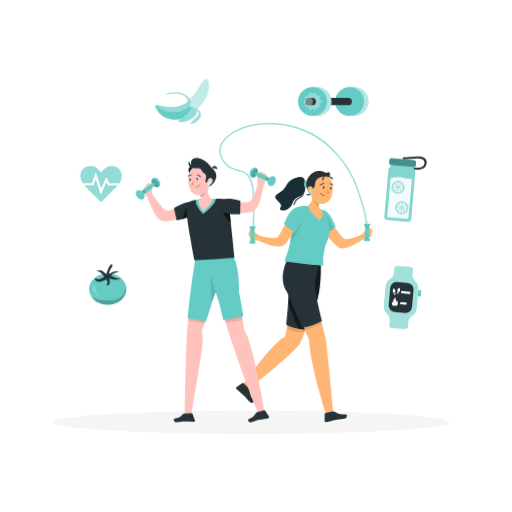
t = 0.00 s
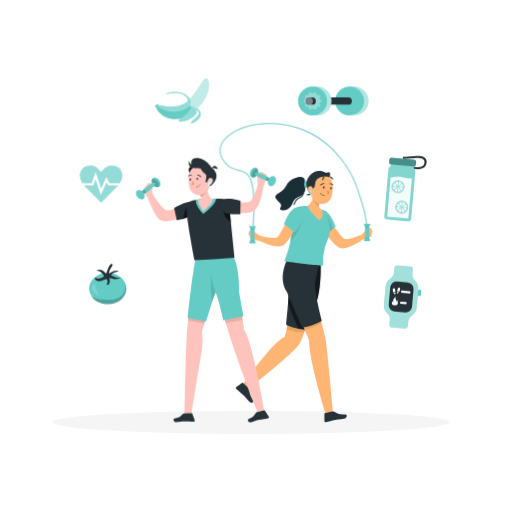
t = 1.15 s
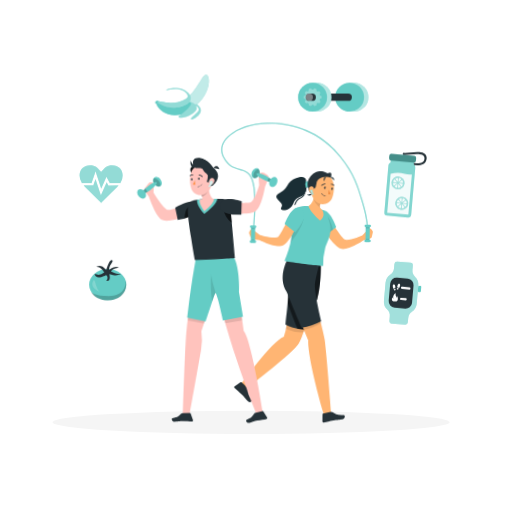
t = 2.28 s
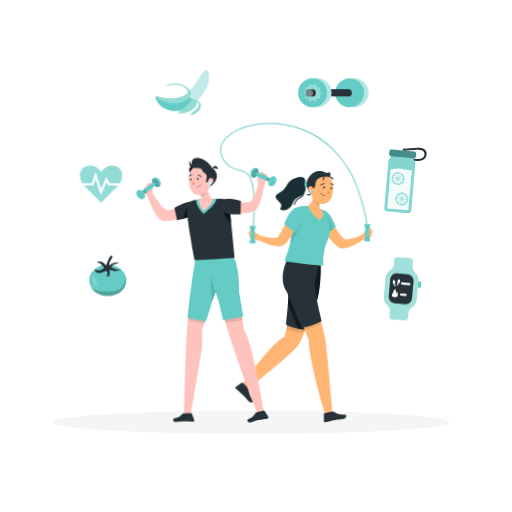
t = 3.55 s
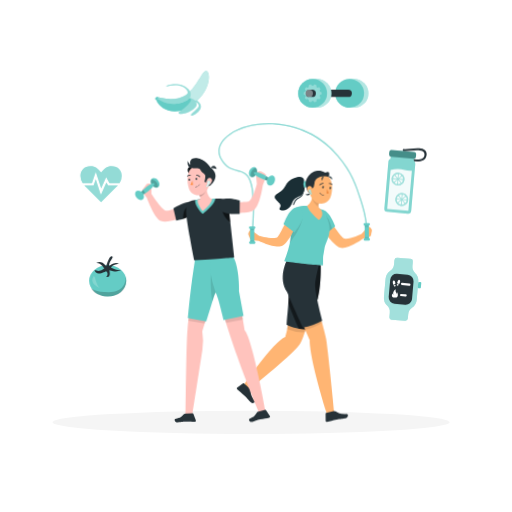
t = 4.60 s
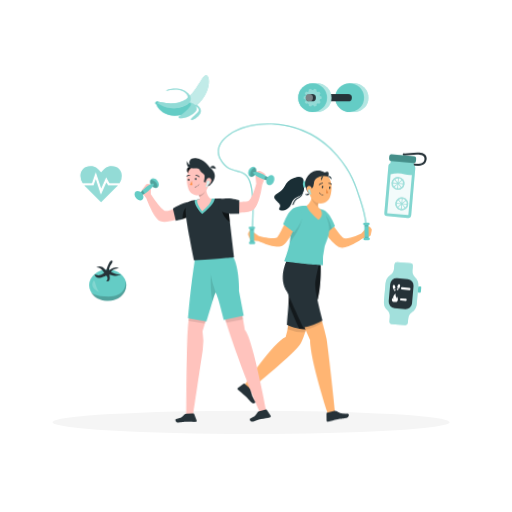
t = 5.88 s

The animated SVG that drew these frames (rendered in a browser with its animation timeline set to each time). Animation: 3 CSS @keyframes rules; one cycle of 7.00 s, repeats indefinitely.

<svg class="animated" id="freepik_stories-healthy-lifestyle" xmlns="http://www.w3.org/2000/svg" viewBox="0 0 500 500" version="1.1" xmlns:xlink="http://www.w3.org/1999/xlink" xmlns:svgjs="http://svgjs.com/svgjs"><style>svg#freepik_stories-healthy-lifestyle:not(.animated) .animable {opacity: 0;}svg#freepik_stories-healthy-lifestyle.animated #freepik--Tomato--inject-36 {animation: 6s Infinite  linear floating;animation-delay: 1s;}svg#freepik_stories-healthy-lifestyle.animated #freepik--heart-rate--inject-36 {animation: 6s Infinite  linear heartbeat;animation-delay: 1s;}svg#freepik_stories-healthy-lifestyle.animated #freepik--Banana--inject-36 {animation: 6s Infinite  linear floating;animation-delay: 1s;}svg#freepik_stories-healthy-lifestyle.animated #freepik--Dumbbell--inject-36 {animation: 6s Infinite  linear floating;animation-delay: 1s;}svg#freepik_stories-healthy-lifestyle.animated #freepik--Drink--inject-36 {animation: 6s Infinite  linear floating;animation-delay: 1s;}svg#freepik_stories-healthy-lifestyle.animated #freepik--Device--inject-36 {animation: 6s Infinite  linear floating;animation-delay: 1s;}svg#freepik_stories-healthy-lifestyle.animated #freepik--character-2--inject-36 {animation: 6s Infinite  linear wind;animation-delay: 1s;}svg#freepik_stories-healthy-lifestyle.animated #freepik--character-1--inject-36 {animation: 6s Infinite  linear wind;animation-delay: 1s;}            @keyframes floating {                0% {                    opacity: 1;                    transform: translateY(0px);                }                50% {                    transform: translateY(-10px);                }                100% {                    opacity: 1;                    transform: translateY(0px);                }            }                    @keyframes heartbeat {                0% {                    transform: scale(1);                }                10% {                    transform: scale(1.1);                }                30% {                    transform: scale(1);                }                40% {                    transform: scale(1);                }                50% {                    transform: scale(1.1);                }                60% {                    transform: scale(1);                }                100% {                    transform: scale(1);                }            }                    @keyframes wind {                0% {                    transform: rotate( 0deg );                }                25% {                    transform: rotate( 1deg );                }                75% {                    transform: rotate( -1deg );                }            }        .animator-hidden { display: none; }</style><g id="freepik--background-complete--inject-36" style="transform-origin: 250px 228.229996px;" class="animable animator-active animator-hidden"><rect x="416.78" y="398.49" width="33.12" height="0.25" style="fill: rgb(235, 235, 235); transform-origin: 433.34px 398.615px;" id="el4gtfp94fa7i" class="animable"></rect><rect x="322.53" y="401.21" width="8.69" height="0.25" style="fill: rgb(235, 235, 235); transform-origin: 326.875px 401.335px;" id="eldortez0sxdh" class="animable"></rect><rect x="396.59" y="389.21" width="19.19" height="0.25" style="fill: rgb(235, 235, 235); transform-origin: 406.185px 389.335px;" id="ell8bh526oq5k" class="animable"></rect><rect x="52.46" y="390.89" width="43.19" height="0.25" style="fill: rgb(235, 235, 235); transform-origin: 74.055px 391.015px;" id="elkegghr1w0y" class="animable"></rect><rect x="104.56" y="390.89" width="6.33" height="0.25" style="fill: rgb(235, 235, 235); transform-origin: 107.725px 391.015px;" id="eljhqq7yr548r" class="animable"></rect><rect x="131.47" y="395.11" width="93.68" height="0.25" style="fill: rgb(235, 235, 235); transform-origin: 178.31px 395.235px;" id="el4dfa6o6itap" class="animable"></rect><path d="M237,337.8H43.92a5.71,5.71,0,0,1-5.71-5.71V60.66A5.71,5.71,0,0,1,43.92,55H237a5.71,5.71,0,0,1,5.71,5.71V332.09A5.71,5.71,0,0,1,237,337.8ZM43.92,55.2a5.47,5.47,0,0,0-5.46,5.46V332.09a5.47,5.47,0,0,0,5.46,5.46H237a5.47,5.47,0,0,0,5.46-5.46V60.66A5.47,5.47,0,0,0,237,55.2Z" style="fill: rgb(235, 235, 235); transform-origin: 140.459999px 196.400009px;" id="el636sfiujhg" class="animable"></path><path d="M453.31,337.8H260.21a5.72,5.72,0,0,1-5.71-5.71V60.66A5.72,5.72,0,0,1,260.21,55h193.1A5.71,5.71,0,0,1,459,60.66V332.09A5.71,5.71,0,0,1,453.31,337.8ZM260.21,55.2a5.47,5.47,0,0,0-5.46,5.46V332.09a5.47,5.47,0,0,0,5.46,5.46h193.1a5.47,5.47,0,0,0,5.46-5.46V60.66a5.47,5.47,0,0,0-5.46-5.46Z" style="fill: rgb(235, 235, 235); transform-origin: 356.75px 196.399994px;" id="el6c7c4l0yi78" class="animable"></path><rect y="382.4" width="500" height="0.25" style="fill: rgb(235, 235, 235); transform-origin: 250px 382.525px;" id="el7029wyj1h5w" class="animable"></rect><path d="M353.26,130c-23.09-.93-88.34-1.71-87.91-28.52s30.22-1.53,30.22-1.53,11.75-32,28.89-27.9,21.22,31.55,21.22,31.55S354,73.47,374.18,85.5c15.09,9,9.62,31.53,9.62,31.53s21.89-7.83,23.39,4.25S366.9,130.53,353.26,130Z" style="fill: rgb(245, 245, 245); transform-origin: 336.288635px 101.175619px;" id="el2ksx5k2wvfd" class="animable"></path><path d="M92.64,194.44c-10-.4-38.38-.74-38.2-12.39s13.14-.66,13.14-.66,5.1-13.92,12.55-12.13S89.35,183,89.35,183s3.6-13.08,12.38-7.85c6.56,3.9,4.18,13.7,4.18,13.7s9.52-3.41,10.17,1.84S98.57,194.68,92.64,194.44Z" style="fill: rgb(245, 245, 245); transform-origin: 85.268076px 181.922756px;" id="el3qmcgj7b1vx" class="animable"></path><path d="M435.9,170.93c-19.92,10-86.67,6.49-83.55-13.17s18.1,0,18.1,0,1.32-20.37,15.27-21.08,16.37,18.62,16.37,18.62,3.22-15.92,11.8-11.92,7.79,16.85,7.79,16.85,6.87-4.91,11.32-2.47S438.92,169.42,435.9,170.93Z" style="fill: rgb(245, 245, 245); transform-origin: 394.865261px 156.507645px;" id="elj4v1l31veam" class="animable"></path><path d="M433.86,368.52c4.92-8.35,4.58-17.95-1.31-22.8a13.13,13.13,0,0,0-8.68-2.83c.35-8.11-2.3-15.49-8-20.22-8-6.57-19.79-6.33-30.52-.49C373,304.39,352.68,296.71,338.24,305a26.35,26.35,0,0,0-10.92,12.63c-20.71-7.36-42-1.56-48.73,13.88a25.37,25.37,0,0,0-1.95,12.78c-6.07-1.29-11.89.08-15.32,4.25-4.28,5.18-3.6,13.15,1,19.94Z" style="fill: rgb(240, 240, 240); transform-origin: 347.871323px 335.09095px;" id="elw2dg748pigq" class="animable"></path><path d="M372.92,332.28s-4.09,9.34,8.8,11C381.72,343.26,386.84,334.82,372.92,332.28Z" style="fill: rgb(224, 224, 224); transform-origin: 377.471661px 337.779999px;" id="elmpbn12hgaxc" class="animable"></path><path d="M372.92,332.28s7.37,3.81,8.8,11C381.72,343.26,386.84,334.82,372.92,332.28Z" style="fill: rgb(250, 250, 250); transform-origin: 377.779889px 337.779999px;" id="elvsovrdc01ro" class="animable"></path><path d="M391.59,340.73s-3.73,8.5,8,10C399.61,350.72,404.27,343,391.59,340.73Z" style="fill: rgb(224, 224, 224); transform-origin: 395.734396px 345.730011px;" id="elds8ia82l8o4" class="animable"></path><path d="M391.59,340.73s6.72,3.47,8,10C399.61,350.72,404.27,343,391.59,340.73Z" style="fill: rgb(250, 250, 250); transform-origin: 396.016242px 345.730011px;" id="el2pamch57e3o" class="animable"></path><path d="M392.08,331.18s-6.48,2.53-1.05,9.55C391,340.73,397.57,339.12,392.08,331.18Z" style="fill: rgb(224, 224, 224); transform-origin: 391.565429px 335.954987px;" id="elbrfcpsyj4ec" class="animable"></path><path d="M392.08,331.18s1.71,5.4-1.05,9.55C391,340.73,397.57,339.12,392.08,331.18Z" style="fill: rgb(250, 250, 250); transform-origin: 392.649524px 335.954987px;" id="eljwwnmcvzaeq" class="animable"></path><path d="M403.21,334.66s-6.37-2.79-7.48,6C395.73,340.67,401.48,344.16,403.21,334.66Z" style="fill: rgb(224, 224, 224); transform-origin: 399.469986px 337.766743px;" id="elmbbwnwlxlid" class="animable"></path><path d="M403.21,334.66s-2.59,5-7.48,6C395.73,340.67,401.48,344.16,403.21,334.66Z" style="fill: rgb(250, 250, 250); transform-origin: 399.469986px 337.977083px;" id="elk022jky3hl" class="animable"></path><path d="M301.24,343.41s4.1,9.34-8.8,11C292.44,354.39,287.32,346,301.24,343.41Z" style="fill: rgb(224, 224, 224); transform-origin: 296.689721px 348.910004px;" id="elsxx5cjbyl0h" class="animable"></path><path d="M301.24,343.41s-7.37,3.81-8.8,11C292.44,354.39,287.32,346,301.24,343.41Z" style="fill: rgb(250, 250, 250); transform-origin: 296.380108px 348.910004px;" id="elmrx24ajfnxa" class="animable"></path><path d="M319.31,338.86s-9.33-4.09-11,8.8C308.34,347.66,316.77,352.78,319.31,338.86Z" style="fill: rgb(224, 224, 224); transform-origin: 313.809998px 343.411644px;" id="el3qby7sm8ynz" class="animable"></path><path d="M319.31,338.86s-3.81,7.37-11,8.8C308.34,347.66,316.77,352.78,319.31,338.86Z" style="fill: rgb(250, 250, 250); transform-origin: 313.809998px 343.719872px;" id="ele7rhp8lq3qs" class="animable"></path><path d="M312.05,333.08s-2.87,8.84-12.64,2.14C299.41,335.22,301,326.38,312.05,333.08Z" style="fill: rgb(224, 224, 224); transform-origin: 305.72998px 334.149994px;" id="elk3crqanii4" class="animable"></path><path d="M312.05,333.08s-7.32-1.87-12.64,2.14C299.41,335.22,301,326.38,312.05,333.08Z" style="fill: rgb(250, 250, 250); transform-origin: 305.72998px 332.895554px;" id="el2s1hvdlkeh8" class="animable"></path><path d="M322.27,336.78s6.37-2.79,7.49,6C329.76,342.79,324,346.28,322.27,336.78Z" style="fill: rgb(224, 224, 224); transform-origin: 326.014984px 339.886738px;" id="elnkwlu5s2goj" class="animable"></path><path d="M322.27,336.78s2.6,5,7.49,6C329.76,342.79,324,346.28,322.27,336.78Z" style="fill: rgb(250, 250, 250); transform-origin: 326.014984px 340.097079px;" id="elyjeket459kp" class="animable"></path><path d="M312.85,326s6.37-2.8,7.49,6C320.34,332,314.58,335.47,312.85,326Z" style="fill: rgb(224, 224, 224); transform-origin: 316.595001px 329.098579px;" id="el56ckg7agfcj" class="animable"></path><path d="M312.85,326s2.6,5,7.49,6C320.34,332,314.58,335.47,312.85,326Z" style="fill: rgb(250, 250, 250); transform-origin: 316.595001px 329.310314px;" id="elrrg697hwaa" class="animable"></path><path d="M344.71,306.41s-4.1,9.34,8.8,11C353.51,317.39,358.63,309,344.71,306.41Z" style="fill: rgb(224, 224, 224); transform-origin: 349.260258px 311.910004px;" id="el2a49h6cn2n" class="animable"></path><path d="M344.71,306.41s7.36,3.81,8.8,11C353.51,317.39,358.63,309,344.71,306.41Z" style="fill: rgb(250, 250, 250); transform-origin: 349.569878px 311.910004px;" id="el8ewm501fmvr" class="animable"></path><path d="M355,319.64s-3.73,8.51,8,10C363,329.64,367.67,322,355,319.64Z" style="fill: rgb(224, 224, 224); transform-origin: 359.138631px 324.640015px;" id="elhqlrd7swx25" class="animable"></path><path d="M355,319.64s6.71,3.47,8,10C363,329.64,367.67,322,355,319.64Z" style="fill: rgb(250, 250, 250); transform-origin: 359.420477px 324.640015px;" id="elajh6sndydee" class="animable"></path><path d="M356.23,316.9s5.56,7.44,12.65-2C368.88,314.85,364.49,307,356.23,316.9Z" style="fill: rgb(224, 224, 224); transform-origin: 362.555008px 315.792777px;" id="ellexxmh6rwwl" class="animable"></path><path d="M356.23,316.9s6.33-4.13,12.65-2C368.88,314.85,364.49,307,356.23,316.9Z" style="fill: rgb(250, 250, 250); transform-origin: 362.555008px 314.400192px;" id="elii7uds7u2cg" class="animable"></path><path d="M351.58,318.5s-6.37-2.79-7.49,6C344.09,324.51,349.85,328,351.58,318.5Z" style="fill: rgb(224, 224, 224); transform-origin: 347.834991px 321.60674px;" id="elgvb6rq7mkan" class="animable"></path><path d="M351.58,318.5s-2.6,5-7.49,6C344.09,324.51,349.85,328,351.58,318.5Z" style="fill: rgb(250, 250, 250); transform-origin: 347.834991px 321.81708px;" id="elq058e8cow6a" class="animable"></path><path d="M201,365.32c6.11-11.46,4.45-24.86-4.57-31.6a19.52,19.52,0,0,0-4.16-2.36c.38-5.33-1.22-10.13-5-12.92a12.45,12.45,0,0,0-8.06-2.35c3-15.33-2.41-29.56-13.49-33.33-12.52-4.27-27.49,6.42-33.43,23.88l0,0a11.9,11.9,0,0,0-14.22,3.64c-8.95-6.72-19.62-8.09-26.34-2.57-5.92,4.87-7.18,13.8-4.06,22.76a19.63,19.63,0,0,0-8.29,4c-8.45,6.94-9.67,19.84-3.65,30.81Z" style="fill: rgb(240, 240, 240); transform-origin: 138.301941px 323.570316px;" id="el6hdmz315m64" class="animable"></path><path d="M93.41,332.31s3.44,7.82-7.37,9.2C86,341.51,81.75,334.44,93.41,332.31Z" style="fill: rgb(224, 224, 224); transform-origin: 89.591263px 336.910004px;" id="elgci939vdlbc" class="animable"></path><path d="M93.41,332.31s-6.17,3.19-7.37,9.2C86,341.51,81.75,334.44,93.41,332.31Z" style="fill: rgb(250, 250, 250); transform-origin: 89.331097px 336.910004px;" id="el32hy03ux844" class="animable"></path><path d="M147.52,291.73s-3.43,7.83,7.38,9.2C154.9,300.93,159.19,293.86,147.52,291.73Z" style="fill: rgb(224, 224, 224); transform-origin: 151.336601px 296.330017px;" id="eldcpetbsc0iq" class="animable"></path><path d="M147.52,291.73s6.18,3.19,7.38,9.2C154.9,300.93,159.19,293.86,147.52,291.73Z" style="fill: rgb(250, 250, 250); transform-origin: 151.595083px 296.330017px;" id="elpi07m4ihx7o" class="animable"></path><path d="M163.17,298.81s-3.13,7.13,6.72,8.38C169.89,307.19,173.8,300.75,163.17,298.81Z" style="fill: rgb(224, 224, 224); transform-origin: 166.644904px 303px;" id="elj76d3bg8hp" class="animable"></path><path d="M163.17,298.81s5.63,2.91,6.72,8.38C169.89,307.19,173.8,300.75,163.17,298.81Z" style="fill: rgb(250, 250, 250); transform-origin: 166.88121px 303px;" id="el4lzl6awzy5a" class="animable"></path><path d="M163.57,290.81s-5.43,2.12-.87,8C162.7,298.81,168.18,297.47,163.57,290.81Z" style="fill: rgb(224, 224, 224); transform-origin: 163.146011px 294.809998px;" id="elg0cvli9scut" class="animable"></path><path d="M163.57,290.81s1.44,4.52-.87,8C162.7,298.81,168.18,297.47,163.57,290.81Z" style="fill: rgb(250, 250, 250); transform-origin: 164.057676px 294.809998px;" id="elyo01icwyis" class="animable"></path><path d="M172.91,293.73s-5.34-2.34-6.28,5C166.63,298.76,171.46,301.69,172.91,293.73Z" style="fill: rgb(224, 224, 224); transform-origin: 169.770004px 296.328185px;" id="el1vnnaxli8r5" class="animable"></path><path d="M172.91,293.73s-2.18,4.21-6.28,5C166.63,298.76,171.46,301.69,172.91,293.73Z" style="fill: rgb(250, 250, 250); transform-origin: 169.770004px 296.505556px;" id="el7x10se1fp6m" class="animable"></path><path d="M183.45,336.91s-3.43,7.82,7.38,9.2C190.83,346.11,195.12,339,183.45,336.91Z" style="fill: rgb(224, 224, 224); transform-origin: 187.266597px 341.51001px;" id="elhfpz449zkut" class="animable"></path><path d="M183.45,336.91s6.18,3.19,7.38,9.2C190.83,346.11,195.12,339,183.45,336.91Z" style="fill: rgb(250, 250, 250); transform-origin: 187.525079px 341.51001px;" id="eluemuazx483" class="animable"></path><path d="M168.31,333.09s7.83-3.43,9.2,7.38C177.51,340.47,170.44,344.76,168.31,333.09Z" style="fill: rgb(224, 224, 224); transform-origin: 172.909996px 336.906599px;" id="elrq38zten44e" class="animable"></path><path d="M168.31,333.09s3.19,6.18,9.2,7.38C177.51,340.47,170.44,344.76,168.31,333.09Z" style="fill: rgb(250, 250, 250); transform-origin: 172.909996px 337.165081px;" id="el9cbey1mqde7" class="animable"></path><path d="M174.4,328.25s2.4,7.41,10.59,1.79C185,330,183.62,322.63,174.4,328.25Z" style="fill: rgb(224, 224, 224); transform-origin: 179.695019px 329.141706px;" id="elrzr9ik7xij" class="animable"></path><path d="M174.4,328.25s6.13-1.57,10.59,1.79C185,330,183.62,322.63,174.4,328.25Z" style="fill: rgb(250, 250, 250); transform-origin: 179.695019px 328.089004px;" id="elvfzyhgfm20i" class="animable"></path><path d="M165.83,331.35s-5.33-2.34-6.27,5C159.56,336.38,164.38,339.31,165.83,331.35Z" style="fill: rgb(224, 224, 224); transform-origin: 162.695px 333.94818px;" id="el6acwpvhexql" class="animable"></path><path d="M165.83,331.35s-2.17,4.21-6.27,5C159.56,336.38,164.38,339.31,165.83,331.35Z" style="fill: rgb(250, 250, 250); transform-origin: 162.695px 334.125551px;" id="elcscij6phaed" class="animable"></path><path d="M173.73,322.29s-5.34-2.34-6.28,5C167.45,327.33,172.28,330.26,173.73,322.29Z" style="fill: rgb(224, 224, 224); transform-origin: 170.589996px 324.891847px;" id="elf0av1qoo1vj" class="animable"></path><path d="M173.73,322.29s-2.18,4.22-6.28,5C167.45,327.33,172.28,330.26,173.73,322.29Z" style="fill: rgb(250, 250, 250); transform-origin: 170.589996px 325.069219px;" id="elo0x5npl2x1" class="animable"></path><path d="M95.9,321.22s-3.43,7.82,7.38,9.19C103.28,330.41,107.56,323.34,95.9,321.22Z" style="fill: rgb(224, 224, 224); transform-origin: 99.715042px 325.815002px;" id="elv1iz62keeia" class="animable"></path><path d="M95.9,321.22s6.17,3.19,7.38,9.19C103.28,330.41,107.56,323.34,95.9,321.22Z" style="fill: rgb(250, 250, 250); transform-origin: 99.97353px 325.815002px;" id="elctw9ffdy9k6" class="animable"></path><path d="M104.52,332.3s-3.13,7.13,6.72,8.38C111.24,340.68,115.15,334.24,104.52,332.3Z" style="fill: rgb(224, 224, 224); transform-origin: 107.994902px 336.48999px;" id="el4s8nuprvhw5" class="animable"></path><path d="M104.52,332.3s5.62,2.91,6.72,8.38C111.24,340.68,115.15,334.24,104.52,332.3Z" style="fill: rgb(250, 250, 250); transform-origin: 108.231208px 336.48999px;" id="elfry4dxkpr94" class="animable"></path><path d="M105.55,330s4.66,6.24,10.61-1.71C116.16,328.29,112.48,321.71,105.55,330Z" style="fill: rgb(224, 224, 224); transform-origin: 110.855003px 329.070861px;" id="elz5ituzqf27r" class="animable"></path><path d="M105.55,330s5.31-3.46,10.61-1.71C116.16,328.29,112.48,321.71,105.55,330Z" style="fill: rgb(250, 250, 250); transform-origin: 110.855003px 327.90661px;" id="elg083ig9cn8c" class="animable"></path><path d="M101.66,331.35s-5.34-2.34-6.28,5C95.38,336.38,100.21,339.31,101.66,331.35Z" style="fill: rgb(224, 224, 224); transform-origin: 98.520004px 333.94818px;" id="elkuhug79ofr" class="animable"></path><path d="M101.66,331.35s-2.18,4.21-6.28,5C95.38,336.38,100.21,339.31,101.66,331.35Z" style="fill: rgb(250, 250, 250); transform-origin: 98.520004px 334.125551px;" id="el7vz7gu49pwt" class="animable"></path><path d="M352.63,382.23h42.6l.7-8.26a11.52,11.52,0,0,0-12.2-12.49l-21.34,1.33A11.53,11.53,0,0,0,351.7,376Z" style="fill: rgb(245, 245, 245); transform-origin: 373.774744px 371.843625px;" id="elpsha1xjfvu" class="animable"></path><path d="M103.81,382.23H51.17L50,372.37a9,9,0,0,1,8.55-10l37.79-1.48a9,9,0,0,1,9.2,10.34Z" style="fill: rgb(230, 230, 230); transform-origin: 77.792206px 371.557485px;" id="elc59evdvdm14" class="animable"></path><path d="M192.75,382.23H136.67l-.88-8a11.17,11.17,0,0,1,11.3-12.41l36.39.66a11.18,11.18,0,0,1,10.68,13.73Z" style="fill: rgb(230, 230, 230); transform-origin: 165.087961px 372.024114px;" id="elyqlybh6r84" class="animable"></path><path d="M142,382.23H99.37l-.9-8.22a7.83,7.83,0,0,1,7.89-8.67l29.24.41a7.83,7.83,0,0,1,7.61,9.13Z" style="fill: rgb(245, 245, 245); transform-origin: 120.871778px 373.784671px;" id="el9d67xh6hkw" class="animable"></path><path d="M225.38,382.23H182.79l-.71-8.26a11.52,11.52,0,0,1,12.2-12.49l21.34,1.33A11.53,11.53,0,0,1,226.31,376Z" style="fill: rgb(245, 245, 245); transform-origin: 204.235271px 371.843625px;" id="el3wjc06n306p" class="animable"></path><path d="M438.56,382.23H385.92l-1.16-9.86a9,9,0,0,1,8.55-10l37.78-1.48a9,9,0,0,1,9.21,10.34Z" style="fill: rgb(230, 230, 230); transform-origin: 412.552217px 371.557304px;" id="elpthiuh1iwe" class="animable"></path><path d="M310.28,382.23h52.64l1.16-9.86a9,9,0,0,0-8.55-10l-37.78-1.48a9,9,0,0,0-9.21,10.34Z" style="fill: rgb(230, 230, 230); transform-origin: 336.287783px 371.557304px;" id="elgz3uewykk1m" class="animable"></path><path d="M221.34,382.23h56.08l.88-8A11.17,11.17,0,0,0,267,361.84l-36.39.66a11.18,11.18,0,0,0-10.68,13.73Z" style="fill: rgb(230, 230, 230); transform-origin: 249.000902px 372.03415px;" id="el0lk6bhwc0y7" class="animable"></path><path d="M272.13,382.23h42.59l.9-8.22a7.83,7.83,0,0,0-7.89-8.67l-29.24.41a7.83,7.83,0,0,0-7.61,9.13Z" style="fill: rgb(245, 245, 245); transform-origin: 293.218229px 373.784671px;" id="elcn6b75mz1pu" class="animable"></path><path d="M174.37,147.38c-19.93,10-86.68,6.49-83.56-13.16s18.1,0,18.1,0,1.32-20.37,15.27-21.09,16.37,18.62,16.37,18.62,3.22-15.91,11.81-11.92,7.78,16.85,7.78,16.85,6.87-4.91,11.32-2.46S177.38,145.88,174.37,147.38Z" style="fill: rgb(245, 245, 245); transform-origin: 133.326611px 132.957621px;" id="el2qvcvlhhkjm" class="animable"></path></g><g id="freepik--Shadow--inject-36" style="transform-origin: 245.179993px 412.390007px;" class="animable"><ellipse id="freepik--path--inject-36" cx="245.18" cy="412.39" rx="193.89" ry="11.32" style="fill: rgb(245, 245, 245); transform-origin: 245.18px 412.39px;" class="animable"></ellipse></g><g id="freepik--Tomato--inject-36" style="transform-origin: 105.199993px 277.933578px;" class="animable"><ellipse cx="105.2" cy="282.26" rx="18.15" ry="15.35" style="fill: #64CCC5; transform-origin: 105.2px 282.26px;" id="elkj28eg37uti" class="animable"></ellipse><path d="M103.8,267.93s2.79-10.65,5.41-9.6-2.62,3.66-2.7,9.6c0,0,5.84-5.24,9.68-2.1,0,0-5.58-.17-7.85,3.49,0,0,5.06,3.14,9.59,2.44,0,0-2.79,2.82-11.16.11,0,0,2.09,7.75-3,6.52a3.67,3.67,0,0,0,0-5.58s-10.64,5.58-11.34-1.05a9,9,0,0,0,9.42-1.57s-3.31-5.75-7.68-5.41C94.2,264.78,98.57,261.12,103.8,267.93Z" style="fill: rgb(38, 50, 56); transform-origin: 105.180008px 268.389703px;" id="elu8iv3tc38qf" class="animable"></path><g id="ell5tktgpue7g"><path d="M122.67,277.65c.73,6.26-2.33,15.82-16.46,15.82-13.36,0-17.12-3.75-17.51-4.18,2.86,5.46,9.16,8.32,16.5,8.32,10,0,18.14-5.33,18.14-15.35A15.7,15.7,0,0,0,122.67,277.65Z" style="opacity: 0.2; transform-origin: 106.020079px 287.630005px;" class="animable" id="elwdafh6sx4a"></path></g><g id="elvm8stfc7fr"><path d="M97.31,289.28s-9.29-3.73-6.8-9.77S92.92,285.25,97.31,289.28Z" style="fill: rgb(255, 255, 255); opacity: 0.2; transform-origin: 93.697995px 283.549807px;" class="animable" id="elrjsg7jhb8tj"></path></g></g><g id="freepik--heart-rate--inject-36" style="transform-origin: 98.715px 179.774994px;" class="animable"><path d="M105.51,181.09l-1.63-3-5.41,12.31-5-15.35-2.07,6h-9c.37.43.77.85,1.19,1.27l15.13,15.06,15.12-15.06c.43-.42.83-.84,1.19-1.27Z" style="fill: #64CCC5; transform-origin: 98.715004px 186.214989px;" id="ely3todkg57s" class="animable"></path><path d="M89.75,178.82l3.75-10.88,5.28,16.13L103.67,173l3.19,5.86h9.85a13.4,13.4,0,0,0,2.17-7.07c0-5.77-3.85-9.62-9.68-9.62-5.44,0-7.3,2.52-10.48,6.16-3.19-3.64-5-6.16-10.48-6.16-5.84,0-9.69,3.85-9.69,9.62a13.32,13.32,0,0,0,2.18,7.07Z" style="fill: #64CCC5; transform-origin: 98.715px 173.120003px;" id="el4s2fq0bqrol" class="animable"></path><g id="el9xbtpxe265f"><g style="opacity: 0.3; transform-origin: 98.715px 179.774994px;" class="animable" id="elso59lj4xqp"><path d="M105.51,181.09l-1.63-3-5.41,12.31-5-15.35-2.07,6h-9c.37.43.77.85,1.19,1.27l15.13,15.06,15.12-15.06c.43-.42.83-.84,1.19-1.27Z" style="fill: rgb(255, 255, 255); transform-origin: 98.715004px 186.214989px;" id="el3rwze6fup08" class="animable"></path><path d="M89.75,178.82l3.75-10.88,5.28,16.13L103.67,173l3.19,5.86h9.85a13.4,13.4,0,0,0,2.17-7.07c0-5.77-3.85-9.62-9.68-9.62-5.44,0-7.3,2.52-10.48,6.16-3.19-3.64-5-6.16-10.48-6.16-5.84,0-9.69,3.85-9.69,9.62a13.32,13.32,0,0,0,2.18,7.07Z" style="fill: rgb(255, 255, 255); transform-origin: 98.715px 173.120003px;" id="els7ysme2he0a" class="animable"></path></g></g></g><g id="freepik--Banana--inject-36" style="transform-origin: 177.61483px 99.131828px;" class="animable"><path d="M153,102.41l2.25.8s18.39,5.58,28.85-4.42S197.63,77,201.45,77.34s5.65,17.4-11.75,31.6-33,6.33-36.94-3l-1.53-1.68Z" style="fill: #64CCC5; transform-origin: 177.614826px 97.0198px;" id="ela9kjq1n0514" class="animable"></path><g id="el0tvllm19e7p"><path d="M201.45,77.34c-3.82-.3-6.87,11.45-17.32,21.45-10,9.55-27.23,4.89-28.73,4.46l-2.64,2.64c3.89,9.38,19.54,17.24,36.94,3S205.26,77.65,201.45,77.34Z" style="fill: rgb(255, 255, 255); opacity: 0.6; transform-origin: 178.377632px 97.011322px;" class="animable" id="elsffeqdxpa9"></path></g><path d="M189.71,106.51s6.78,3,3.65,6.55-7.63,6.26-6.79,7.71S203.66,113.59,192,106Z" style="fill: #64CCC5; transform-origin: 191.331844px 113.465423px;" id="elxqekonc3wa" class="animable"></path><g id="eljmqpax33m"><path d="M189.71,106.51s6.78,3,3.65,6.55-7.63,6.26-6.79,7.71S203.66,113.59,192,106Z" style="fill: rgb(255, 255, 255); opacity: 0.3; transform-origin: 191.331844px 113.465423px;" class="animable" id="elnegty7rkf9m"></path></g><path d="M182.22,95.66c-7.47-8.36-20.07-2.06-19.85-3.51s14.51-5,21.37,2.75-1.37,12.66-11.21,14.27-18.4-4.66-18.4-4.66l1.15-1.3s16,4.86,26.65-2.62a3.06,3.06,0,0,0,.86-4.13A7.21,7.21,0,0,0,182.22,95.66Z" style="fill: #64CCC5; transform-origin: 170.198912px 99.751485px;" id="eldv3izq81k6" class="animable"></path><g id="elxijo6nghezj"><path d="M182.22,95.66c-7.47-8.36-20.07-2.06-19.85-3.51s14.51-5,21.37,2.75-1.37,12.66-11.21,14.27-18.4-4.66-18.4-4.66l1.15-1.3s16,4.86,26.65-2.62a3.06,3.06,0,0,0,.86-4.13A7.21,7.21,0,0,0,182.22,95.66Z" style="fill: rgb(255, 255, 255); opacity: 0.3; transform-origin: 170.198912px 99.751485px;" class="animable" id="el6n1j8e8ybv"></path></g><path d="M177.13,115.77c-11.92,3.34-21.45-2.84-24.37-9.88l1.37-1.38s8.55,6.26,18.4,4.66c5.31-.87,10.15-2.69,12.41-5.41,2.1.16,6.05,1.07,7.05,5.48,1.13,5-10.57,10.29-15.48,10.08-.87,0-4.35-.86.37-3.48Z" style="fill: #64CCC5; transform-origin: 172.413214px 111.543025px;" id="elt8ahy0dhmvn" class="animable"></path><g id="eleyx5vyyfhtj"><path d="M177.13,115.77l-.44.17c-4.43,2.54-1,3.34-.18,3.38,4.91.21,16.61-5,15.48-10.08-1-4.41-5-5.32-7.05-5.48C191.09,105.13,177.13,115.77,177.13,115.77Z" style="fill: rgb(255, 255, 255); opacity: 0.3; transform-origin: 183.268228px 111.543061px;" class="animable" id="elg2r5qqndl3h"></path></g></g><g id="freepik--Dumbbell--inject-36" style="transform-origin: 322.526886px 99.129993px;" class="animable"><path d="M345.63,113.22a14.09,14.09,0,1,0,0-28.18h-4.24a14.09,14.09,0,1,0,0,28.18Z" style="fill: #64CCC5; transform-origin: 343.510025px 99.130001px;" id="elpa7rrik5c5g" class="animable"></path><g id="el6yqe0n2qv5l"><path d="M345.63,113.22a14.09,14.09,0,1,0,0-28.18h-4.24a14.09,14.09,0,1,0,0,28.18Z" style="fill: rgb(255, 255, 255); opacity: 0.5; transform-origin: 343.510025px 99.130001px;" class="animable" id="elalol32ij8kk"></path></g><g id="elzi4wnoemxli"><circle cx="341.39" cy="99.13" r="14.09" style="fill: #64CCC5; transform-origin: 341.39px 99.13px; transform: rotate(-80.78deg);" class="animable" id="elio0r8vo2o9"></circle></g><path d="M340,102.69a3.56,3.56,0,1,0,0-7.12H321.78a3.56,3.56,0,1,0,0,7.12Z" style="fill: rgb(38, 50, 56); transform-origin: 330.889999px 99.130001px;" id="el4m909bajvda" class="animable"></path><path d="M309.51,113.22a14.09,14.09,0,1,0,0-28.18h-4.25a14.09,14.09,0,1,0,0,28.18Z" style="fill: #64CCC5; transform-origin: 307.385025px 99.130001px;" id="el1riq37uwqng" class="animable"></path><g id="elpky3bruyd6"><path d="M309.51,113.22a14.09,14.09,0,1,0,0-28.18h-4.25a14.09,14.09,0,1,0,0,28.18Z" style="fill: rgb(255, 255, 255); opacity: 0.5; transform-origin: 307.385025px 99.130001px;" class="animable" id="elsdu205pb1yh"></path></g><g id="elckxiiw9lu94"><circle cx="305.26" cy="99.13" r="14.09" style="fill: #64CCC5; transform-origin: 305.26px 99.13px; transform: rotate(-45deg);" class="animable" id="el2di0l3jbjpc"></circle></g><g id="ell4xra3a3irr"><path d="M313.94,100.33a9,9,0,0,0,0-2.4l-1.5-.44a7.4,7.4,0,0,0-.4-1.26L313,95a9,9,0,0,0-1.42-1.94l-1.47.52A8.31,8.31,0,0,0,309,92.8l.05-1.56a8.53,8.53,0,0,0-2.29-.74l-.88,1.28q-.33,0-.66,0t-.66,0l-.88-1.28a8.42,8.42,0,0,0-2.29.74l0,1.56a9.07,9.07,0,0,0-1.07.77l-1.47-.52A9,9,0,0,0,297.51,95l.95,1.24a6.63,6.63,0,0,0-.41,1.26l-1.49.44a8,8,0,0,0,0,2.4l1.49.45a7.13,7.13,0,0,0,.41,1.26l-.95,1.23a8.76,8.76,0,0,0,1.41,1.94l1.47-.52a7.24,7.24,0,0,0,1.07.77l0,1.57a8.42,8.42,0,0,0,2.29.74l.88-1.29c.21,0,.43,0,.66,0s.44,0,.66,0l.88,1.29a8.53,8.53,0,0,0,2.29-.74l-.05-1.57a6.75,6.75,0,0,0,1.07-.77l1.47.52a8.8,8.8,0,0,0,1.42-1.94L312,102a8,8,0,0,0,.4-1.26Z" style="fill: rgb(255, 255, 255); opacity: 0.3; transform-origin: 305.244942px 99.140003px;" class="animable" id="eldzhex8370sb"></path></g><path d="M304.87,102.69a3.56,3.56,0,1,0,0-7.12H302a3.56,3.56,0,0,0,0,7.12Z" style="fill: rgb(38, 50, 56); transform-origin: 303.434982px 99.130001px;" id="eloaiygy887r" class="animable"></path><g id="elgixzt7fyry"><path d="M305.54,99.13A3.56,3.56,0,1,1,302,95.57,3.56,3.56,0,0,1,305.54,99.13Z" style="fill: rgb(255, 255, 255); opacity: 0.4; transform-origin: 301.979945px 99.129994px;" class="animable" id="elj8iph6y2nz9"></path></g></g><g id="freepik--Drink--inject-36" style="transform-origin: 395.999542px 184.632553px;" class="animable"><path d="M401.73,164.85c5.1,1.37,13.68,1.74,14.81-5.06,1.86-11.2-16.59-5.77-22.1-6.21a1,1,0,0,0-.18,2.09c4.6.36,20.25-3.92,20.29,3.06,0,5.94-8.23,5.2-12.09,4.16-1.29-.35-2,1.61-.73,2Z" style="fill: rgb(38, 50, 56); transform-origin: 404.987777px 159.151395px;" id="el866hmhzv095" class="animable"></path><path d="M404,164.89l.25-2.85-22.6-2-.24,2.85a3.05,3.05,0,0,0-2.07,2.63l-4,46a3.07,3.07,0,0,0,2.79,3.33l20.12,1.76a3.08,3.08,0,0,0,3.32-2.79l4-46A3,3,0,0,0,404,164.89Z" style="fill: #64CCC5; transform-origin: 390.455812px 188.330273px;" id="el2f8m9rc07vq" class="animable"></path><g id="els0kqellh10h"><path d="M404,164.89l.25-2.85-22.6-2-.24,2.85a3.05,3.05,0,0,0-2.07,2.63l-4,46a3.07,3.07,0,0,0,2.79,3.33l20.12,1.76a3.08,3.08,0,0,0,3.32-2.79l4-46A3,3,0,0,0,404,164.89Z" style="fill: rgb(255, 255, 255); opacity: 0.2; transform-origin: 390.455812px 188.330273px;" class="animable" id="el97bom1m7lrr"></path></g><g id="elyjf6zhdiuoj"><rect x="380.03" y="155.41" width="26.33" height="6.52" rx="2.07" style="fill: #64CCC5; transform-origin: 393.195px 158.67px; transform: rotate(5deg);" class="animable" id="el3iw2y63po0e"></rect></g><g id="elz0umz6yoro9"><rect x="380.03" y="155.41" width="26.33" height="6.52" rx="2.07" style="opacity: 0.3; transform-origin: 393.195px 158.67px; transform: rotate(5deg);" class="animable" id="elfu252mhi9e4"></rect></g><g id="el80jup2qiedf"><path d="M395.15,173.88a24.52,24.52,0,0,0-13.71.13l-3.3,37.78a.27.27,0,0,0,.25.3l20.12,1.76a.28.28,0,0,0,.3-.25l3.42-39A18.35,18.35,0,0,1,395.15,173.88Z" style="fill: rgb(255, 255, 255); opacity: 0.9; transform-origin: 390.184144px 193.408489px;" class="animable" id="elk2kvjx2q6r"></path></g><path d="M395,183.43a6.35,6.35,0,1,1-5.77-6.88A6.36,6.36,0,0,1,395,183.43Z" style="fill: #64CCC5; transform-origin: 388.673817px 182.875627px;" id="elh72vdzulvfr" class="animable"></path><g id="elc7anenr7ukg"><path d="M395,183.43a6.35,6.35,0,1,1-5.77-6.88A6.36,6.36,0,0,1,395,183.43Z" style="fill: rgb(255, 255, 255); opacity: 0.4; transform-origin: 388.673817px 182.875627px;" class="animable" id="el47eca0c3in"></path></g><g id="elz47mvc382g"><g style="opacity: 0.9; transform-origin: 388.665131px 182.875801px;" class="animable" id="eld08x1qe3fc"><path d="M388,178.05a4.61,4.61,0,0,0-1.55.49.58.58,0,0,0-.17.88l2.09,2.48.28-3.23A.58.58,0,0,0,388,178.05Z" style="fill: rgb(255, 255, 255); transform-origin: 387.399109px 179.972786px;" id="elz0qr5x8exy" class="animable"></path><path d="M387.75,182.4l-2.08-2.48a.57.57,0,0,0-.89,0,4.76,4.76,0,0,0-.75,1.45.57.57,0,0,0,.5.74Z" style="fill: rgb(255, 255, 255); transform-origin: 385.876752px 181.053085px;" id="elp27hpwrjui" class="animable"></path><path d="M387.69,183.19l-3.23-.29a.58.58,0,0,0-.62.65,4.61,4.61,0,0,0,.49,1.55.57.57,0,0,0,.87.17Z" style="fill: rgb(255, 255, 255); transform-origin: 385.7628px 184.150783px;" id="el84p35ixf43q" class="animable"></path><path d="M389.42,178.74l-.28,3.23,2.48-2.09a.57.57,0,0,0,0-.89,4.76,4.76,0,0,0-1.45-.75A.57.57,0,0,0,389.42,178.74Z" style="fill: rgb(255, 255, 255); transform-origin: 390.486923px 180.09018px;" id="elkxjzots96a" class="animable"></path><path d="M389.58,183.35l2.08,2.48a.57.57,0,0,0,.89,0,4.82,4.82,0,0,0,.75-1.44.58.58,0,0,0-.5-.75Z" style="fill: rgb(255, 255, 255); transform-origin: 391.453099px 184.696915px;" id="elt50ep6w7j1" class="animable"></path><path d="M389.64,182.57l3.23.28a.57.57,0,0,0,.62-.64,4.66,4.66,0,0,0-.49-1.56.57.57,0,0,0-.87-.17Z" style="fill: rgb(255, 255, 255); transform-origin: 391.567344px 181.599691px;" id="eltjepc6fio2c" class="animable"></path><path d="M388.19,183.79l-2.48,2.08a.57.57,0,0,0,0,.89,4.76,4.76,0,0,0,1.45.75.57.57,0,0,0,.74-.5Z" style="fill: rgb(255, 255, 255); transform-origin: 386.843094px 185.663221px;" id="el87063d00tva" class="animable"></path><path d="M389,183.86l-.28,3.22a.57.57,0,0,0,.65.62,4.61,4.61,0,0,0,1.55-.49.57.57,0,0,0,.17-.87Z" style="fill: rgb(255, 255, 255); transform-origin: 389.970214px 185.78302px;" id="el2l5d73jyzo7" class="animable"></path></g></g><g id="elyp1trmqc06"><circle cx="392.34" cy="202.8" r="6.35" style="fill: #64CCC5; transform-origin: 392.34px 202.8px; transform: rotate(-75.63deg);" class="animable" id="elvetbghiuk8b"></circle></g><g id="el2now6ktqm9z"><circle cx="392.34" cy="202.8" r="6.35" style="fill: rgb(255, 255, 255); opacity: 0.4; transform-origin: 392.34px 202.8px; transform: rotate(-75.63deg);" class="animable" id="elhrlo56rhd1"></circle></g><g id="el0r7z0neaslxn"><g style="opacity: 0.9; transform-origin: 392.339905px 202.814919px;" class="animable" id="el5h16okt473g"><path d="M391.67,198a5.1,5.1,0,0,0-1.55.49.57.57,0,0,0-.17.88l2.08,2.48.28-3.22A.57.57,0,0,0,391.67,198Z" style="fill: rgb(255, 255, 255); transform-origin: 391.062277px 199.922611px;" id="el45sna2c8aph" class="animable"></path><path d="M391.43,202.33l-2.08-2.48a.58.58,0,0,0-.9,0,4.94,4.94,0,0,0-.75,1.44.59.59,0,0,0,.5.75Z" style="fill: rgb(255, 255, 255); transform-origin: 389.553407px 200.982979px;" id="eljai8nvnhq7" class="animable"></path><path d="M391.36,203.11l-3.23-.28a.57.57,0,0,0-.62.64A5,5,0,0,0,388,205a.57.57,0,0,0,.88.17Z" style="fill: rgb(255, 255, 255); transform-origin: 389.432654px 204.06826px;" id="ely6q3oca1bch" class="animable"></path><path d="M393.1,198.66l-.29,3.23,2.49-2.08a.57.57,0,0,0,0-.89,4.73,4.73,0,0,0-1.44-.76A.57.57,0,0,0,393.1,198.66Z" style="fill: rgb(255, 255, 255); transform-origin: 394.161896px 200.008483px;" id="elpjcgkqfbde" class="animable"></path><path d="M393.25,203.28l2.08,2.48a.58.58,0,0,0,.9,0,4.81,4.81,0,0,0,.75-1.44.57.57,0,0,0-.5-.74Z" style="fill: rgb(255, 255, 255); transform-origin: 395.128215px 204.627037px;" id="eliq96lyz6ke9" class="animable"></path><path d="M393.32,202.49l3.23.29a.58.58,0,0,0,.62-.65,5.1,5.1,0,0,0-.49-1.55.58.58,0,0,0-.88-.17Z" style="fill: rgb(255, 255, 255); transform-origin: 395.247251px 201.529123px;" id="eltmitkxvbpl" class="animable"></path><path d="M391.87,203.71l-2.49,2.09a.57.57,0,0,0,0,.89,4.94,4.94,0,0,0,1.44.75.57.57,0,0,0,.74-.5Z" style="fill: rgb(255, 255, 255); transform-origin: 390.518082px 205.588246px;" id="elv8d67xkll29" class="animable"></path><path d="M392.65,203.78l-.28,3.23a.57.57,0,0,0,.64.62,4.84,4.84,0,0,0,1.55-.49.57.57,0,0,0,.17-.88Z" style="fill: rgb(255, 255, 255); transform-origin: 393.618255px 205.707312px;" id="elpyrgvwct3i" class="animable"></path></g></g></g><g id="freepik--Device--inject-36" style="transform-origin: 393.169785px 290.470016px;" class="animable"><path d="M402.77,267.58l.35-3.95a2.63,2.63,0,0,0-2.4-2.85L388,259.66a2.64,2.64,0,0,0-2.86,2.4l-.34,3.94a8.53,8.53,0,0,1-3.67,6.4,10.33,10.33,0,0,0-4.62,7.74L374.92,298a10.34,10.34,0,0,0,3.2,8.42,8.5,8.5,0,0,1,2.51,6.94l-.35,3.95a2.63,2.63,0,0,0,2.4,2.85l12.75,1.12a2.64,2.64,0,0,0,2.86-2.4l.34-3.94a8.53,8.53,0,0,1,3.67-6.4,10.31,10.31,0,0,0,4.62-7.74l1.56-17.83a10.34,10.34,0,0,0-3.2-8.42A8.5,8.5,0,0,1,402.77,267.58Z" style="fill: #64CCC5; transform-origin: 391.700024px 290.470024px;" id="eld988lkt0ja7" class="animable"></path><g id="el8a4ewl4ksd"><path d="M402.77,267.58l.35-3.95a2.63,2.63,0,0,0-2.4-2.85L388,259.66a2.64,2.64,0,0,0-2.86,2.4l-.34,3.94a8.53,8.53,0,0,1-3.67,6.4,10.33,10.33,0,0,0-4.62,7.74L374.92,298a10.34,10.34,0,0,0,3.2,8.42,8.5,8.5,0,0,1,2.51,6.94l-.35,3.95a2.63,2.63,0,0,0,2.4,2.85l12.75,1.12a2.64,2.64,0,0,0,2.86-2.4l.34-3.94a8.53,8.53,0,0,1,3.67-6.4,10.31,10.31,0,0,0,4.62-7.74l1.56-17.83a10.34,10.34,0,0,0-3.2-8.42A8.5,8.5,0,0,1,402.77,267.58Z" style="fill: rgb(255, 255, 255); opacity: 0.4; transform-origin: 391.700024px 290.470024px;" class="animable" id="el8c9yj4ndukj"></path></g><g id="eliazjt7cwrua"><rect x="380.27" y="275.78" width="22.86" height="29.35" rx="6.18" style="fill: rgb(38, 50, 56); transform-origin: 391.7px 290.455px; transform: rotate(5deg);" class="animable" id="elphlbfgoojxj"></rect></g><g id="el5sfc1f2lo3h"><rect x="408.18" y="283.38" width="3.01" height="6.14" rx="0.75" style="fill: #64CCC5; transform-origin: 409.685px 286.45px; transform: rotate(5.142765deg);" class="animable" id="el03787m31o3ov"></rect></g><path d="M384.1,286s-1.43-3.75.35-4.1,1.63,3.57,1.63,3.57Z" style="fill: rgb(255, 255, 255); transform-origin: 384.819941px 283.93893px;" id="eleiaz87na7q4" class="animable"></path><path d="M384.48,286.53l1.75-.25s.4,1.33-.66,1.46S384.48,286.53,384.48,286.53Z" style="fill: rgb(255, 255, 255); transform-origin: 385.392008px 287.014436px;" id="el3uihuvkzah9" class="animable"></path><path d="M389.72,285.44s2.06-3.45.36-4.1-2.22,3.23-2.22,3.23Z" style="fill: rgb(255, 255, 255); transform-origin: 389.306152px 283.353281px;" id="elouy8jbiabq" class="animable"></path><path d="M389.37,285.93l-1.68-.56s-.75,1.23.28,1.54S389.37,285.93,389.37,285.93Z" style="fill: rgb(255, 255, 255); transform-origin: 388.398175px 286.164047px;" id="el8ccz1akmsdn" class="animable"></path><path d="M385.39,298.6c-1.23-.11-3.8-.46-2.23-4.31,0,0,.3,1.49,1,1.57,0,0-1.27-3.25,2.31-5.39,0,0-.66,2.28.59,3.41.67.6.17,1.78.17,1.78a4.24,4.24,0,0,0,.64-2.54S390.49,299.05,385.39,298.6Z" style="fill: rgb(255, 255, 255); transform-origin: 385.604695px 294.54719px;" id="elpg5anhc1dog" class="animable"></path><path d="M399.69,287l-7.19-.63a1.06,1.06,0,0,1-1-1.17h0a1.08,1.08,0,0,1,1.17-1l7.19.63a1.06,1.06,0,0,1,1,1.17h0A1.08,1.08,0,0,1,399.69,287Z" style="fill: rgb(255, 255, 255); transform-origin: 396.179977px 285.600006px;" id="el69kipa859yw" class="animable"></path><path d="M396,297.58l-4.42-.39a1.06,1.06,0,0,1-1-1.17h0a1.08,1.08,0,0,1,1.17-1l4.42.39a1.08,1.08,0,0,1,1,1.17h0A1.09,1.09,0,0,1,396,297.58Z" style="fill: rgb(255, 255, 255); transform-origin: 393.874044px 296.299624px;" id="elzxwkqefh86l" class="animable"></path></g><g id="freepik--character-2--inject-36" style="transform-origin: 288.825356px 266.195313px;" class="animable"><path d="M317,226.25s8.39,13.26,15.16,15.95,22.57-8.59,22.57-8.59l6.26-1.74a2.54,2.54,0,0,0,1.58-1.84l.9-4.11a2.19,2.19,0,0,0-.36-1.74l-.72-1a2.19,2.19,0,0,0-3.36-.26l-5.75,5.92s-14.8,7-17.78,3.94-2.95-3.05-9.21-11.47Z" style="fill: rgb(255, 181, 115); transform-origin: 340.259909px 231.962298px;" id="elf60mabajv1q" class="animable"></path><path d="M311.74,205.81c-2.83,1.69-6.47,9.85,5.53,23.57l10.46-8S320.58,200.5,311.74,205.81Z" style="fill: #64CCC5; transform-origin: 318.325283px 217.162629px;" id="ellat5kef4gdb" class="animable"></path><g id="elqz3068vvf6g"><path d="M324.66,223.74c-2.31-9.16-5.56-12.65-5.56-12.65L317,214l-3.79,5.34,1,6.16c.89,1.24,1.91,2.53,3.08,3.87Z" style="opacity: 0.1; transform-origin: 318.934998px 220.230003px;" class="animable" id="el0e937fbgxgtk"></path></g><path d="M280.81,316.5A66.92,66.92,0,0,1,278.15,329c-11.91,4.89-40.94,46.83-40.94,46.83l4.71,4.47S281.3,349.83,291.64,337c3-3.75,5.11-11.81,7.3-16.91A33.78,33.78,0,0,1,280.81,316.5Z" style="fill: rgb(255, 181, 115); transform-origin: 268.074997px 348.400009px;" id="elnpfjz2mcj3" class="animable"></path><path d="M243,379.05l-5.42-5a.67.67,0,0,0-.85-.06l-5.81,4a1.13,1.13,0,0,0-.3,1.58.9.9,0,0,0,.16.18c2.28,2,4.4,3.76,7.2,6.35,3.31,3.05,2.1,2.67,5.94,6.31,2.32,2.19,5.2-.08,4.33-1.13-4-4.76-4-7.36-4.31-10.6A2.74,2.74,0,0,0,243,379.05Z" style="fill: rgb(38, 50, 56); transform-origin: 239.414432px 383.598025px;" id="el86n0fo8rw5f" class="animable"></path><g id="el2cesjjndz2o"><path d="M280.81,316.5a42.3,42.3,0,0,1-.72,4.92,38.1,38.1,0,0,0,17.19,3c.56-1.56,1.1-3,1.66-4.33A33.78,33.78,0,0,1,280.81,316.5Z" style="opacity: 0.1; transform-origin: 289.514999px 320.49234px;" class="animable" id="elk8k0g0zq4ur"></path></g><path d="M281.78,285.08c.16,9.91-1.61,23.51-2.28,31.92,3.38,1.66,11.66,5.17,20.21,4.47a220,220,0,0,0,10.49-29.85c3.71-13.44,3-32.61,3-32.61l-33.8-2.11C278.05,277.52,281.78,285.08,281.78,285.08Z" style="fill: rgb(38, 50, 56); transform-origin: 296.179949px 289.230579px;" id="elh2mv9m5r63n" class="animable"></path><g id="elidzhzj989c"><path d="M313.17,259l-33.8-2.11c-1.32,20.62,2.41,28.18,2.41,28.18.05,3.39-.12,7.21-.4,11.1,2.06,5.42,6.21,16.2,10.06,24.81a32.22,32.22,0,0,0,8.27.48,220,220,0,0,0,10.49-29.85C313.91,278.18,313.17,259,313.17,259Z" style="opacity: 0.5; transform-origin: 296.15871px 289.215527px;" class="animable" id="elxa5a729gm6"></path></g><path d="M318.05,331.26c-.58-4.12-4.72-19.08-4.72-19.08-8.28,4.42-14,5.84-17.14,6.24,1.5,3.52,4.45,10.69,5.83,13.78,0,0-1.29,14.69,16.31,72.21l7.07-1.12S320.57,349.15,318.05,331.26Z" style="fill: rgb(255, 181, 115); transform-origin: 310.794998px 358.295013px;" id="elq55f98uwdj" class="animable"></path><path d="M324.74,401.82l-7.18,1.57a.67.67,0,0,0-.54.66l0,7.08a1.13,1.13,0,0,0,1.12,1.15l.24,0c3-.7,5.61-1.44,9.34-2.23,4.4-.95,3.4-.18,8.58-1.22,3.13-.63,2.93-4.3,1.58-4.19-6.21.54-8.36-.93-11.15-2.59A2.77,2.77,0,0,0,324.74,401.82Z" style="fill: rgb(38, 50, 56); transform-origin: 327.915331px 407.00523px;" id="el7ibemp2cvf8" class="animable"></path><g id="elqco4mb1ggfr"><path d="M313.33,312.18c-8.28,4.42-14,5.84-17.14,6.24.41,1,.94,2.22,1.51,3.59a43.21,43.21,0,0,0,16.48-6.69C313.68,313.43,313.33,312.18,313.33,312.18Z" style="opacity: 0.1; transform-origin: 305.185028px 317.094986px;" class="animable" id="el9rvki45phnp"></path></g><path d="M314.36,313.27s-6.84-26.14-6.67-35c.1-5.23,4.11-20.53,4.11-20.53L280.31,254s-9.35,17.37,0,31.34c0,0,7.76,18.43,15,34.53A57.26,57.26,0,0,0,314.36,313.27Z" style="fill: rgb(38, 50, 56); transform-origin: 295.257223px 286.934998px;" id="el0rzzhj8yyrwn" class="animable"></path><path d="M297.22,181.84c.11,3.53-.67,8-3.72,10.12-1.46,1-3.24,1.55-4.44,2.92s-1.72,3.13-2.43,4.68c-.24.52.54,1,.79.46,1-2.15,1.66-4.31,3.7-5.67,1.81-1.2,3.61-1.75,4.88-3.64a15.47,15.47,0,0,0,2.13-8.87c0-.58-.93-.58-.91,0Z" style="fill: rgb(26, 46, 53); transform-origin: 292.373025px 190.831161px;" id="elvqkgp0oo77g" class="animable"></path><path d="M297.69,177.31s.8-7.34-9.8-3.31c-10.15,3.86-6.29,9.5-15.85,14.67s5.45,9.07,2,13.62,8.14,5,11.32-3.18,7.6-5.7,10.57-9.77c1.75-2.41,2.51-7.5,2.51-7.5Z" style="fill: rgb(26, 46, 53); transform-origin: 283.622253px 189.160385px;" id="el5uakst17519" class="animable"></path><path d="M303.59,188.67s-.76,3.1-3.69,2S302.19,190.35,303.59,188.67Z" style="fill: rgb(26, 46, 53); transform-origin: 301.305667px 189.78807px;" id="el1eq7i4pru6n" class="animable"></path><path d="M300.79,182.73a5.38,5.38,0,0,0-1.7-.11,1.74,1.74,0,0,0-.48.38.72.72,0,0,1-1.2-.25,7.91,7.91,0,0,1,.43-6.5s.55,1,.89,1.07c.51.12,1.89-.85,1.89-.85Z" style="fill: #64CCC5; transform-origin: 298.848773px 179.737569px;" id="elwzkz59z2wkp" class="animable"></path><path d="M277.65,255.08s25.17,4,37.84,4.3a62,62,0,0,1,1.78-17.72c2.35-8.35,9-15.4.91-32.66-4.4-9.44-29.86-10.74-33.73-1.93C280.44,216.19,291.17,221.34,277.65,255.08Z" style="fill: #64CCC5; transform-origin: 299.862446px 230.258907px;" id="elywc4brieb6" class="animable"></path><path d="M312.24,198.51l-6.81-7.85a12.37,12.37,0,0,1-5,10.5s.69,4.93,11.22,13.86c6.55-4.77,1.9-10.58,1.9-10.58S309.72,202,312.24,198.51Z" style="fill: rgb(255, 181, 115); transform-origin: 307.790432px 202.839989px;" id="elnpax42cfbqr" class="animable"></path><g id="el809l1ulvylr"><path d="M311.7,202.29a3.6,3.6,0,0,1,.54-3.78l-6.81-7.85a12.53,12.53,0,0,1-.2,2.87A13.92,13.92,0,0,0,311.7,202.29Z" style="opacity: 0.1; transform-origin: 308.735031px 196.474991px;" class="animable" id="el925j3re4ei6"></path></g><path d="M303.36,179.34c-.5,7.71-.87,11,2.5,15.37,5.06,6.64,14.64,5.56,17.44-1.84,2.51-6.66,2.91-18.19-4.21-22.14a10.55,10.55,0,0,0-15.73,8.61Z" style="fill: rgb(255, 181, 115); transform-origin: 313.9951px 184.236859px;" id="elc4o4rfaanug" class="animable"></path><path d="M315.3,182.88c-.07.63.2,1.18.6,1.23s.8-.42.89-1-.2-1.17-.6-1.22S315.41,182.3,315.3,182.88Z" style="fill: rgb(38, 50, 56); transform-origin: 316.047713px 182.999965px;" id="elzzo8k858y4d" class="animable"></path><path d="M322.34,183.79c-.08.63.19,1.17.59,1.23s.8-.42.89-1-.2-1.17-.6-1.22S322.42,183.17,322.34,183.79Z" style="fill: rgb(38, 50, 56); transform-origin: 323.081199px 183.910515px;" id="elyt0em04s4u" class="animable"></path><path d="M323,182.77l1.55-.24S323.67,183.6,323,182.77Z" style="fill: rgb(38, 50, 56); transform-origin: 323.774994px 182.807761px;" id="ele85edftato" class="animable"></path><path d="M320,184.64a16.8,16.8,0,0,0,1.73,4.26,2.8,2.8,0,0,1-2.28.14Z" style="fill: rgb(237, 137, 62); transform-origin: 320.590027px 186.929168px;" id="elyavfqk5mpe" class="animable"></path><path d="M315.77,191a5.66,5.66,0,0,0,.91.19.2.2,0,0,0,.21-.15h0a.19.19,0,0,0-.17-.2,5,5,0,0,1-3.77-2.44.19.19,0,0,0-.34.16A5.15,5.15,0,0,0,315.77,191Z" style="fill: rgb(38, 50, 56); transform-origin: 314.746141px 189.75315px;" id="elb2i2nkyomp" class="animable"></path><path d="M312.65,181.11a.36.36,0,0,0,.41-.14,4.38,4.38,0,0,1,3.17-1.48.37.37,0,1,0,0-.73h0a5,5,0,0,0-3.77,1.8.36.36,0,0,0,.1.5h0A.14.14,0,0,0,312.65,181.11Z" style="fill: rgb(38, 50, 56); transform-origin: 314.529959px 179.941453px;" id="el1m7snt09abg" class="animable"></path><path d="M324.86,180.81a.37.37,0,0,0,.38-.61,3.62,3.62,0,0,0-3.19-1.19.36.36,0,0,0-.3.4v0a.36.36,0,0,0,.42.3h0a3,3,0,0,1,2.49,1A.4.4,0,0,0,324.86,180.81Z" style="fill: rgb(38, 50, 56); transform-origin: 323.546193px 179.903316px;" id="elvj16os8ipzg" class="animable"></path><path d="M316,181.92l1.54-.24S316.64,182.71,316,181.92Z" style="fill: rgb(38, 50, 56); transform-origin: 316.770004px 181.949059px;" id="elhxysyktlki" class="animable"></path><path d="M305.23,185a9.64,9.64,0,0,0,2.56-6.26c.1-3.88,6.19-8.06,14-5.84,0,0,2.24-7-3.3-4.07,0,0-8.84-6-16.43,2.89-5.28,6.21-2.42,12.93-.19,16.45a1.45,1.45,0,0,0,2.63-.4Z" style="fill: rgb(38, 50, 56); transform-origin: 310.65148px 177.849711px;" id="elikco49i9crk" class="animable"></path><path d="M300.54,185a5.5,5.5,0,0,0,2.39,3.48c1.64,1,3-.29,3.05-2.14,0-1.67-.84-4.22-2.71-4.54a2.48,2.48,0,0,0-2.73,3.2Z" style="fill: rgb(255, 181, 115); transform-origin: 303.202389px 185.30056px;" id="elneg2cbivsu" class="animable"></path><path d="M321.09,172.74s2.94-1.26,3.8,1.76S323.28,172.86,321.09,172.74Z" style="fill: rgb(26, 46, 53); transform-origin: 323.07764px 173.997865px;" id="el75sivdpssg2" class="animable"></path><path d="M317.33,172.19s-3.18.33-2.46,3.38S315.47,173.35,317.33,172.19Z" style="fill: rgb(26, 46, 53); transform-origin: 316.046935px 174.348656px;" id="elzs51uyqiwid" class="animable"></path><path d="M302.9,184.87a1.59,1.59,0,0,1,1.26,1.88,2.94,2.94,0,0,0,1.09,2.76,1.09,1.09,0,0,1-.83.51S300.06,185.71,302.9,184.87Z" style="fill: #64CCC5; transform-origin: 303.594552px 187.444992px;" id="elt2xz2pw4bv" class="animable"></path><g id="el22l7ishkldi"><path d="M302.9,184.87a1.59,1.59,0,0,1,1.26,1.88,2.94,2.94,0,0,0,1.09,2.76,1.09,1.09,0,0,1-.83.51S300.06,185.71,302.9,184.87Z" style="fill: rgb(255, 255, 255); opacity: 0.5; transform-origin: 303.594552px 187.444992px;" class="animable" id="elwdzpr1iig9l"></path></g><g id="elpmkdbm9ggz"><path d="M295.47,214.09l-3.11-1.65-8.73,3.15-.28.73c.2,5.21.86,11.88-.38,21.08C294.59,222.94,295.47,214.09,295.47,214.09Z" style="opacity: 0.1; transform-origin: 289.220001px 224.919998px;" class="animable" id="elql0wj64yfe"></path></g><path d="M288.68,221.46s-6.09,14.45-12.32,18.23S252.69,235,252.69,235l-6.46-.68a2.54,2.54,0,0,1-1.87-1.55l-1.56-3.92a2.18,2.18,0,0,1,.06-1.77l.55-1.11a2.19,2.19,0,0,1,3.27-.81l6.65,4.88s15.76,4.49,18.19.95,2.4-3.49,7.18-12.83Z" style="fill: rgb(255, 181, 115); transform-origin: 265.660454px 229.410748px;" id="el49rdtb0rkd" class="animable"></path><path d="M293.3,203.35c2.83,1.7,6.46,9.86-5.54,23.57l-10.46-8S284.46,198,293.3,203.35Z" style="fill: #64CCC5; transform-origin: 286.707429px 214.697295px;" id="el85f62k9m5p4" class="animable"></path><path d="M247.16,229.2l-1.21-.1c4.75-57.65-3.39-59.71-13.69-62.32-5.29-1.34-11.28-2.85-16.16-12-4.54-8.48-1.12-17.69,9.13-24.63,11.94-8.07,30.7-11.66,49-9.35a87.72,87.72,0,0,1,57,31.37c13.76,16.38,18.06,30.35,21.52,41.57l.94,3c6,19.15,5.39,29.52,5.36,29.95l-1.21-.08c0-.1.64-10.6-5.31-29.51l-.94-3c-3.43-11.12-7.69-25-21.29-41.15-31.86-37.94-81.94-37-104.38-21.79-9.83,6.65-13,15.05-8.74,23.05,4.63,8.66,10.1,10.05,15.39,11.39s10.25,2.6,13.2,11C248.92,185.74,249.37,202.43,247.16,229.2Z" style="fill: #64CCC5; transform-origin: 286.605774px 174.655312px;" id="elikl04f1ja1" class="animable"></path><g id="el4pxo0ydonoe"><g style="opacity: 0.3; transform-origin: 286.605774px 174.655312px;" class="animable" id="eleejyu708pi"><path d="M247.16,229.2l-1.21-.1c4.75-57.65-3.39-59.71-13.69-62.32-5.29-1.34-11.28-2.85-16.16-12-4.54-8.48-1.12-17.69,9.13-24.63,11.94-8.07,30.7-11.66,49-9.35a87.72,87.72,0,0,1,57,31.37c13.76,16.38,18.06,30.35,21.52,41.57l.94,3c6,19.15,5.39,29.52,5.36,29.95l-1.21-.08c0-.1.64-10.6-5.31-29.51l-.94-3c-3.43-11.12-7.69-25-21.29-41.15-31.86-37.94-81.94-37-104.38-21.79-9.83,6.65-13,15.05-8.74,23.05,4.63,8.66,10.1,10.05,15.39,11.39s10.25,2.6,13.2,11C248.92,185.74,249.37,202.43,247.16,229.2Z" style="fill: rgb(255, 255, 255); transform-origin: 286.605774px 174.655312px;" id="elqkhgwqwf8kh" class="animable"></path></g></g><rect x="244.54" y="222.06" width="4.04" height="14.17" style="fill: #64CCC5; transform-origin: 246.56px 229.145px;" id="elycux908dzck" class="animable"></rect><g id="el687pqqn39d8"><rect x="244.54" y="222.06" width="4.04" height="2.42" style="opacity: 0.1; transform-origin: 246.56px 223.27px;" class="animable" id="elrss11c9oa7r"></rect></g><g id="el6ol6anyp7k"><rect x="244.54" y="234.61" width="4.04" height="1.62" style="opacity: 0.1; transform-origin: 246.56px 235.42px;" class="animable" id="elexbg738axoj"></rect></g><path d="M248.59,223.18h-4.07a1.12,1.12,0,0,1-1.12-1.12h0a1.12,1.12,0,0,1,1.12-1.11h4.07a1.12,1.12,0,0,1,1.12,1.11h0A1.12,1.12,0,0,1,248.59,223.18Z" style="fill: #64CCC5; transform-origin: 246.554985px 222.064987px;" id="el0swaivzafrt" class="animable"></path><path d="M248.59,237.81h-4.07a1.12,1.12,0,0,1-1.12-1.11h0a1.12,1.12,0,0,1,1.12-1.12h4.07a1.12,1.12,0,0,1,1.12,1.12h0A1.12,1.12,0,0,1,248.59,237.81Z" style="fill: #64CCC5; transform-origin: 246.554993px 236.694992px;" id="elxxq2e0d4lh" class="animable"></path><rect x="356.41" y="219.61" width="4.04" height="14.17" style="fill: #64CCC5; transform-origin: 358.43px 226.695px;" id="elhsqf883cjpm" class="animable"></rect><g id="elc8bfy4ydsk7"><rect x="356.41" y="219.61" width="4.04" height="2.42" style="opacity: 0.1; transform-origin: 358.43px 220.82px;" class="animable" id="el23afycapbum"></rect></g><g id="elwx2fmomtls"><rect x="356.41" y="232.15" width="4.04" height="1.62" style="opacity: 0.1; transform-origin: 358.43px 232.96px;" class="animable" id="el6tte1xzmlch"></rect></g><path d="M360.47,220.73H356.4a1.12,1.12,0,0,1-1.12-1.12h0a1.12,1.12,0,0,1,1.12-1.12h4.07a1.12,1.12,0,0,1,1.12,1.12h0A1.12,1.12,0,0,1,360.47,220.73Z" style="fill: #64CCC5; transform-origin: 358.434998px 219.609993px;" id="ely34b882y5o" class="animable"></path><path d="M360.47,235.36H356.4a1.12,1.12,0,0,1-1.12-1.12h0a1.12,1.12,0,0,1,1.12-1.12h4.07a1.12,1.12,0,0,1,1.12,1.12h0A1.12,1.12,0,0,1,360.47,235.36Z" style="fill: #64CCC5; transform-origin: 358.434998px 234.239998px;" id="ely04t95bjf9" class="animable"></path></g><g id="freepik--character-1--inject-36" style="transform-origin: 201.002769px 283.212479px;" class="animable"><path d="M177.82,212s-13.51,6.05-20.12,3.56-13.56-22.61-13.56-22.61l-4.29-5.67a2.19,2.19,0,0,1,0-2.65l3.55-4.62a2.86,2.86,0,0,1,2.11-1.09h.23a2.79,2.79,0,0,1,2.91,2.85l-.15,7s10.65,17.07,14.81,16.8,10.94-3.11,10.94-3.11Z" style="fill: rgb(255, 195, 189); transform-origin: 158.611868px 197.539276px;" id="elb18pdf5zqto" class="animable"></path><path d="M191.06,201.55c.48,3-1,10.82-18.47,13.63l-2.69-11.86S189.35,190.84,191.06,201.55Z" style="fill: rgb(38, 50, 56); transform-origin: 180.515888px 206.194613px;" id="ely79ejpqw4h" class="animable"></path><path d="M149.22,180.57c1.76,2.24,4.51,3,6.13,1.74s1.5-4.13-.27-6.37-4.5-3-6.12-1.74S147.45,178.33,149.22,180.57Z" style="fill: #64CCC5; transform-origin: 152.152719px 178.255016px;" id="el22gin43tpfk" class="animable"></path><g id="el8r5u1fqn9mb"><path d="M149.22,180.57a5.28,5.28,0,0,1-1-5.4c1.38-.73,3.67.25,5.32,2.34,1.39,1.76,1.89,3.78,1.4,5.07C153.27,183.44,150.84,182.62,149.22,180.57Z" style="opacity: 0.2; transform-origin: 151.498884px 178.924121px;" class="animable" id="elfwhno6ja5nn"></path></g><path d="M137.83,189.55c.76,1,4.41-.65,8.15-3.61s6.17-6.13,5.41-7.09-4.41.66-8.15,3.61S137.07,188.59,137.83,189.55Z" style="fill: #64CCC5; transform-origin: 144.609996px 184.208097px;" id="el7btotupx5ub" class="animable"></path><g id="elc17mk6f578w"><path d="M142.48,188.34c-2.3,1.33-4.14,1.86-4.65,1.21s.47-2.38,2.36-4.35a6.58,6.58,0,0,1,1.22,1.2A7.17,7.17,0,0,1,142.48,188.34Z" style="opacity: 0.2; transform-origin: 140.088003px 187.513527px;" class="animable" id="elfmebh79vg9b"></path></g><path d="M134,192.56c1.76,2.24,4.5,3,6.12,1.74s1.51-4.12-.26-6.36-4.51-3-6.13-1.74S132.24,190.33,134,192.56Z" style="fill: #64CCC5; transform-origin: 136.929046px 190.250005px;" id="elb0c83zbn7wp" class="animable"></path><g id="el0g354zbewnq"><path d="M187.64,209.31a22.54,22.54,0,0,1-8.41,4.35c.16-12,6-12.13,6-12.13l1.11.63Z" style="opacity: 0.6; transform-origin: 183.434998px 207.595001px;" class="animable" id="ela5x8iysrv4t"></path></g><path d="M204.05,302.26l-6.79,21.18a57.78,57.78,0,0,1,0,17.95C195.72,351.46,187,404.47,187,404.47l-6.55.78s1-67.94,2.34-82.64,3-25.2,3-25.2Z" style="fill: rgb(255, 195, 189); transform-origin: 192.25px 351.329987px;" id="ellae5kr03w7" class="animable"></path><g id="ell8560hauiv"><path d="M185.78,297.41l18.27,4.85-4.37,13.65-15.92-2.76C184.83,303.61,185.78,297.41,185.78,297.41Z" style="opacity: 0.1; transform-origin: 193.905006px 306.660004px;" class="animable" id="elsn9ulktojyk"></path></g><path d="M217.15,303.07s7.49,31.73,35,100.55l6.27-1.57s-12.3-71.5-19.82-79.42l-3.8-24.09Z" style="fill: rgb(255, 195, 189); transform-origin: 237.784988px 351.080002px;" id="ellopn4d5zlmq" class="animable"></path><g id="elu3x4f7owwdm"><path d="M234.77,298.54,237,312.38l-16.43,3c-2.47-8.32-3.38-12.28-3.38-12.28Z" style="opacity: 0.1; transform-origin: 227.095001px 306.960007px;" class="animable" id="els1v85eu174"></path></g><path d="M216,279.66s-5.3,4.89-6.67,8.85-8,25.31-8,25.31l-18-3.23s1.86-20,3.89-34.28,3.6-22.66,3.35-23.88l34-2.87S231.38,274.45,216,279.66Z" style="fill: #64CCC5; transform-origin: 204.701065px 281.690002px;" id="el0gbladouwxye" class="animable"></path><g id="el3urv2hiq6"><path d="M210.28,265.59l5.63,14.13c-.6.57-5.32,5.09-6.6,8.79-.36,1-1.05,3.17-1.89,5.81-2.54-14.32-1.15-30.06-1.15-30.06Z" style="opacity: 0.1; transform-origin: 210.900222px 279.290009px;" class="animable" id="elp93x22eqi8q"></path></g><path d="M205.85,252.54s-3.29,11.4,5.82,35.65c2.51,6.69,6.55,24.58,6.55,24.58l19.46-3.88-4.21-23.72s.86-23.52-5.77-34.84Z" style="fill: #64CCC5; transform-origin: 221.4757px 281.549988px;" id="elr4az6ol1oq" class="animable"></path><path d="M180.53,403.74l6.81-.12a.62.62,0,0,1,.62.49l2.46,6.52a1.06,1.06,0,0,1-.79,1.26l-.22,0c-2.84-.05-5.35-.2-8.88-.2-4.16,0-3.1.5-8,.57-2.95,0-3.49-3.31-2.24-3.47,5.72-.72,6.31-2.45,8.52-4.5A2.58,2.58,0,0,1,180.53,403.74Z" style="fill: rgb(38, 50, 56); transform-origin: 180.052383px 407.939911px;" id="el0yu7asbqul1" class="animable"></path><path d="M251.66,402.17l6.64-1.54a.61.61,0,0,1,.7.35l3.77,5.86a1.05,1.05,0,0,1-.51,1.39.9.9,0,0,1-.21.08c-2.78.54-5.28.91-8.72,1.66-4.07.87-2.93,1.13-7.7,2.22-2.87.66-4.1-2.51-2.91-2.93,5.44-1.9,5.66-3.71,7.39-6.17A2.52,2.52,0,0,1,251.66,402.17Z" style="fill: rgb(38, 50, 56); transform-origin: 252.567515px 406.446759px;" id="elqk19rxvlnkm" class="animable"></path><path d="M187.11,162.78s-4.62-.38-2.15,6.42l3-2.83,2-3.78Z" style="fill: rgb(38, 50, 56); transform-origin: 187.096736px 165.894997px;" id="elsqvkafahj3" class="animable"></path><g id="elhq18y3yrgz"><path d="M187.11,162.78s-4.62-.38-2.15,6.42l3-2.83,2-3.78Z" style="opacity: 0.6; transform-origin: 187.096736px 165.894997px;" class="animable" id="elx0scorqbe6j"></path></g><path d="M228.91,251.6s-7.73.69-39.08,2.52c0,0-1.75-8.08-4-21.92-2.53-15.77-5.42-30.29-1.69-34.21,4.24-4.45,24.41-3.83,33.68-3.8a5.79,5.79,0,0,1,5.76,5.23Z" style="fill: rgb(38, 50, 56); transform-origin: 205.633333px 224.132278px;" id="elll2lia384z8" class="animable"></path><path d="M210.83,194.14c-.05,2.13-1.93,6.61-12.42,14.77,0,0-8-7.73-7.21-13.64C196.81,194.27,204.48,194.13,210.83,194.14Z" style="fill: #64CCC5; transform-origin: 200.987554px 201.524766px;" id="elib79spuqmbo" class="animable"></path><path d="M198.37,206.29s-6.13-8.16-4.46-11.42a128.22,128.22,0,0,1,13.82-.72C207.72,195.69,206.72,199.73,198.37,206.29Z" style="fill: rgb(255, 195, 189); transform-origin: 200.675825px 200.21987px;" id="el7yhlc2z74i6" class="animable"></path><path d="M198.19,203.94l-4-7c3-2.18,2.31-4.16.7-7.14l7.07-10c.29,4.95,1.15,12.11,5.27,14.42a4.43,4.43,0,0,1-.43,2.34Z" style="fill: rgb(255, 195, 189); transform-origin: 200.719003px 191.870003px;" id="elleb7bbws8g" class="animable"></path><g id="el7y741wp91qb"><path d="M196,192.27a16.43,16.43,0,0,0-1.13-2.43l4.44-6.31c.92.31,2.46-.05,3,.47,0,.32.09.64.15,1C202.08,187.4,199,191,196,192.27Z" style="opacity: 0.2; isolation: isolate; transform-origin: 198.664986px 187.900009px;" class="animable" id="elreapdqe0ly"></path></g><path d="M205.11,171.43c.29,7.56.57,10.75-2.84,15-5.13,6.37-14.48,5.06-17-2.25-2.28-6.6-2.37-17.89,4.7-21.57a10.32,10.32,0,0,1,14,4.25A10.19,10.19,0,0,1,205.11,171.43Z" style="fill: rgb(255, 195, 189); transform-origin: 194.580391px 175.950831px;" id="el0yvh8fqf37rb" class="animable"></path><path d="M193.33,174.59c.06.61-.22,1.14-.61,1.18s-.78-.43-.84-1,.22-1.14.61-1.18S193.24,174,193.33,174.59Z" style="fill: rgb(26, 46, 53); transform-origin: 192.605007px 174.679946px;" id="elbiqiau350w" class="animable"></path><path d="M186.42,175.29c.06.62-.22,1.14-.61,1.18s-.78-.43-.84-1,.22-1.14.61-1.17S186.36,174.68,186.42,175.29Z" style="fill: rgb(26, 46, 53); transform-origin: 185.695003px 175.385406px;" id="eldhj2f3vyxyl" class="animable"></path><path d="M188.67,176.18a16.52,16.52,0,0,1-1.81,4.13,2.72,2.72,0,0,0,2.23.19Z" style="fill: rgb(255, 137, 53); transform-origin: 187.974991px 178.417398px;" id="elwcrhx0wsils" class="animable"></path><path d="M192.66,182.56a5.29,5.29,0,0,1-.9.16.19.19,0,0,1-.2-.16h0a.2.2,0,0,1,.17-.2,4.85,4.85,0,0,0,3.76-2.29.19.19,0,0,1,.25-.07.18.18,0,0,1,.08.24A5.07,5.07,0,0,1,192.66,182.56Z" style="fill: rgb(26, 46, 53); transform-origin: 193.699279px 181.349494px;" id="el1raxns6jul5" class="animable"></path><path d="M196,172.92a.37.37,0,0,1-.4-.15,4.23,4.23,0,0,0-3-1.53.36.36,0,0,1-.36-.37.37.37,0,0,1,.37-.35h0a4.9,4.9,0,0,1,3.65,1.87.37.37,0,0,1-.11.49h0A.21.21,0,0,1,196,172.92Z" style="fill: rgb(26, 46, 53); transform-origin: 194.274884px 171.726072px;" id="elwg1e7xxvlma" class="animable"></path><path d="M184,172.31a.37.37,0,0,1-.35-.1.36.36,0,0,1,0-.51,3.54,3.54,0,0,1,3.15-1.09.35.35,0,0,1,.28.4v0a.36.36,0,0,1-.42.28h0a2.9,2.9,0,0,0-2.46.89A.45.45,0,0,1,184,172.31Z" style="fill: rgb(26, 46, 53); transform-origin: 185.314355px 171.443318px;" id="elqtjrwtz0j3k" class="animable"></path><path d="M202.88,178.08l-2.45-.46s1.61-5.61.46-7.05-3.79-2.59-4.65-5.27-14,2.59-11.87-8.45c0,0,1,3,2.49,4.09,0,0-2.19-7.57,6.15-6.73s13.59,9.56,13.59,9.56,10.78,7.07-.38,17.42a1.65,1.65,0,0,1-2.65-.55Z" style="fill: rgb(38, 50, 56); transform-origin: 197.708655px 167.892774px;" id="elm4kcsytt7i" class="animable"></path><path d="M207.73,177a5.39,5.39,0,0,1-2.43,3.34c-1.64,1-3-.36-2.93-2.18,0-1.63.93-4.11,2.77-4.37a2.45,2.45,0,0,1,2.71,2.15A2.42,2.42,0,0,1,207.73,177Z" style="fill: rgb(255, 195, 189); transform-origin: 205.115953px 177.226396px;" id="elajayrfc5ayc" class="animable"></path><path d="M206.21,164.34s2.95-4.41,5.55-.86S208.27,163.07,206.21,164.34Z" style="fill: rgb(38, 50, 56); transform-origin: 209.302554px 163.548448px;" id="elr3w7fqukza" class="animable"></path><path d="M204.83,176.48a1.88,1.88,0,0,0-1.5,2.22s.47,1.53-1.29,3.28a1.3,1.3,0,0,0,1,.6S208.2,177.47,204.83,176.48Z" style="fill: #64CCC5; transform-origin: 204.006134px 179.529991px;" id="el0rn9e2koxag" class="animable"></path><g id="elzdkhf2bj2sj"><path d="M204.83,176.48a1.88,1.88,0,0,0-1.5,2.22s.47,1.53-1.29,3.28a1.3,1.3,0,0,0,1,.6S208.2,177.47,204.83,176.48Z" style="fill: rgb(255, 255, 255); opacity: 0.8; transform-origin: 204.006134px 179.529991px;" class="animable" id="elplyzb0e9sjt"></path></g><g id="ely806qrimapl"><path d="M224.11,204.78l1.17,12.53a21.71,21.71,0,0,1-8-12.63l2.91-.74Z" style="opacity: 0.6; transform-origin: 221.279999px 210.624992px;" class="animable" id="el7exbkohoycu"></path></g><path d="M226.21,207.78s15.6,1.6,21.9-2.06,9.25-24.32,9.25-24.32l3.14-7.87a3,3,0,0,0-1.21-3.66l-2.87-1.76a3,3,0,0,0-2-.41l-1.07.16a3,3,0,0,0-2.54,3.22l.77,9s-4.53,16.74-8.8,17.17-4.22.43-14.71.15Z" style="fill: rgb(255, 195, 189); transform-origin: 243.461319px 187.898336px;" id="elhrf814kwv7" class="animable"></path><path d="M214,200.54c-.12,3.4,2.37,9.56,20.57,8.6l.2-13.15S214.35,189.1,214,200.54Z" style="fill: rgb(38, 50, 56); transform-origin: 224.382999px 201.58668px;" id="elz0uqqv40rs" class="animable"></path><path d="M251.24,170c-1.23,2.57-3.73,3.94-5.59,3.05s-2.37-3.7-1.14-6.27,3.73-3.93,5.59-3S252.47,167.43,251.24,170Z" style="fill: #64CCC5; transform-origin: 247.87501px 168.404271px;" id="elksrsay6s2u" class="animable"></path><g id="eldgmldepplsi"><path d="M251.24,170a5.28,5.28,0,0,0-.19-5.49c-1.51-.41-3.53,1.05-4.68,3.45-1,2-1,4.11-.25,5.26C247.92,173.7,250.11,172.36,251.24,170Z" style="opacity: 0.2; transform-origin: 248.751875px 168.879079px;" class="animable" id="el2v8ofs3zs0x"></path></g><path d="M264.32,176.27c-.52,1.1-4.44.33-8.74-1.73s-7.37-4.63-6.84-5.73,4.45-.33,8.75,1.73S264.85,175.16,264.32,176.27Z" style="fill: #64CCC5; transform-origin: 256.53008px 172.540012px;" id="elt80kbbmimpp" class="animable"></path><g id="elbydgo4beszn"><path d="M259.52,176.11c2.54.79,4.45.91,4.8.16s-1-2.22-3.25-3.73a6.59,6.59,0,0,0-.93,1.44A7,7,0,0,0,259.52,176.11Z" style="opacity: 0.2; transform-origin: 261.947455px 174.656132px;" class="animable" id="elv1aahkxb61"></path></g><path d="M268.72,178.37c-1.23,2.57-3.74,3.93-5.6,3s-2.37-3.69-1.14-6.26,3.74-3.94,5.6-3.05S270,175.8,268.72,178.37Z" style="fill: #64CCC5; transform-origin: 265.361013px 176.725719px;" id="elgezash64ck5" class="animable"></path></g><defs>     <filter id="active" height="200%">         <feMorphology in="SourceAlpha" result="DILATED" operator="dilate" radius="2"></feMorphology>                <feFlood flood-color="#32DFEC" flood-opacity="1" result="PINK"></feFlood>        <feComposite in="PINK" in2="DILATED" operator="in" result="OUTLINE"></feComposite>        <feMerge>            <feMergeNode in="OUTLINE"></feMergeNode>            <feMergeNode in="SourceGraphic"></feMergeNode>        </feMerge>    </filter>    <filter id="hover" height="200%">        <feMorphology in="SourceAlpha" result="DILATED" operator="dilate" radius="2"></feMorphology>                <feFlood flood-color="#ff0000" flood-opacity="0.5" result="PINK"></feFlood>        <feComposite in="PINK" in2="DILATED" operator="in" result="OUTLINE"></feComposite>        <feMerge>            <feMergeNode in="OUTLINE"></feMergeNode>            <feMergeNode in="SourceGraphic"></feMergeNode>        </feMerge>            <feColorMatrix type="matrix" values="0   0   0   0   0                0   1   0   0   0                0   0   0   0   0                0   0   0   1   0 "></feColorMatrix>    </filter></defs></svg>